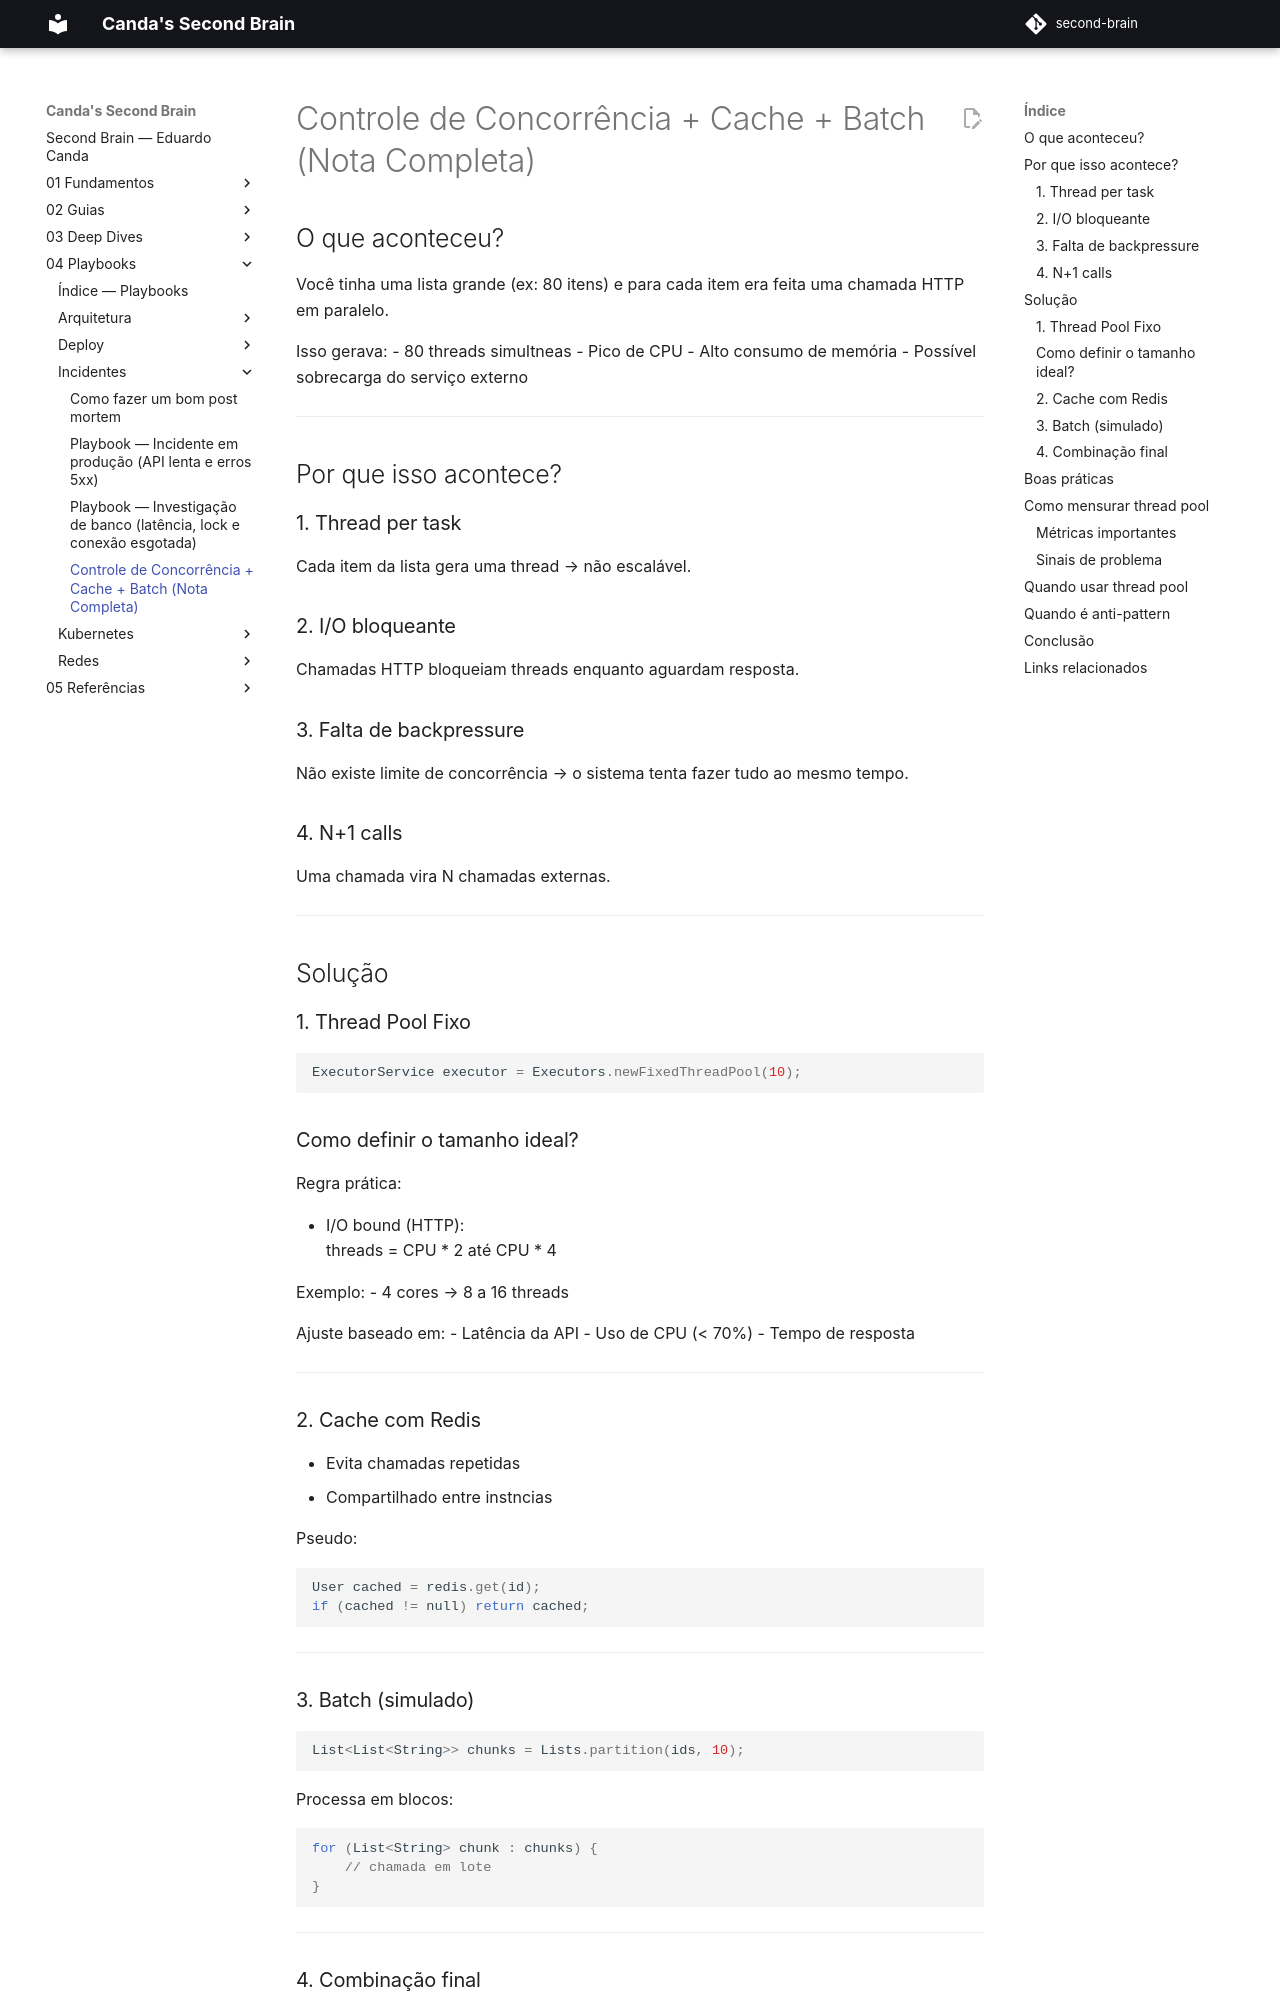

repository: EduardoCanda/second-brain · page: 04 - Playbooks/Incidentes/Resolução de fan-out/index.html · generator: mkdocs

# Controle de Concorrência + Cache + Batch (Nota Completa)

## O que aconteceu?
Você tinha uma lista grande (ex: 80 itens) e para cada item era feita uma chamada HTTP em paralelo.

Isso gerava:
- 80 threads simultneas
- Pico de CPU
- Alto consumo de memória
- Possível sobrecarga do serviço externo

---

## Por que isso acontece?

### 1. Thread per task
Cada item da lista gera uma thread → não escalável.

### 2. I/O bloqueante
Chamadas HTTP bloqueiam threads enquanto aguardam resposta.

### 3. Falta de backpressure
Não existe limite de concorrência → o sistema tenta fazer tudo ao mesmo tempo.

### 4. N+1 calls
Uma chamada vira N chamadas externas.

---

## Solução

### 1. Thread Pool Fixo

```java
ExecutorService executor = Executors.newFixedThreadPool(10);
```

### Como definir o tamanho ideal?

Regra prática:

- I/O bound (HTTP):  
  threads = CPU * 2 até CPU * 4

Exemplo:
- 4 cores → 8 a 16 threads

Ajuste baseado em:
- Latência da API
- Uso de CPU (< 70%)
- Tempo de resposta

---

### 2. Cache com Redis

- Evita chamadas repetidas
- Compartilhado entre instncias

Pseudo:
```java
User cached = redis.get(id);
if (cached != null) return cached;
```

---
